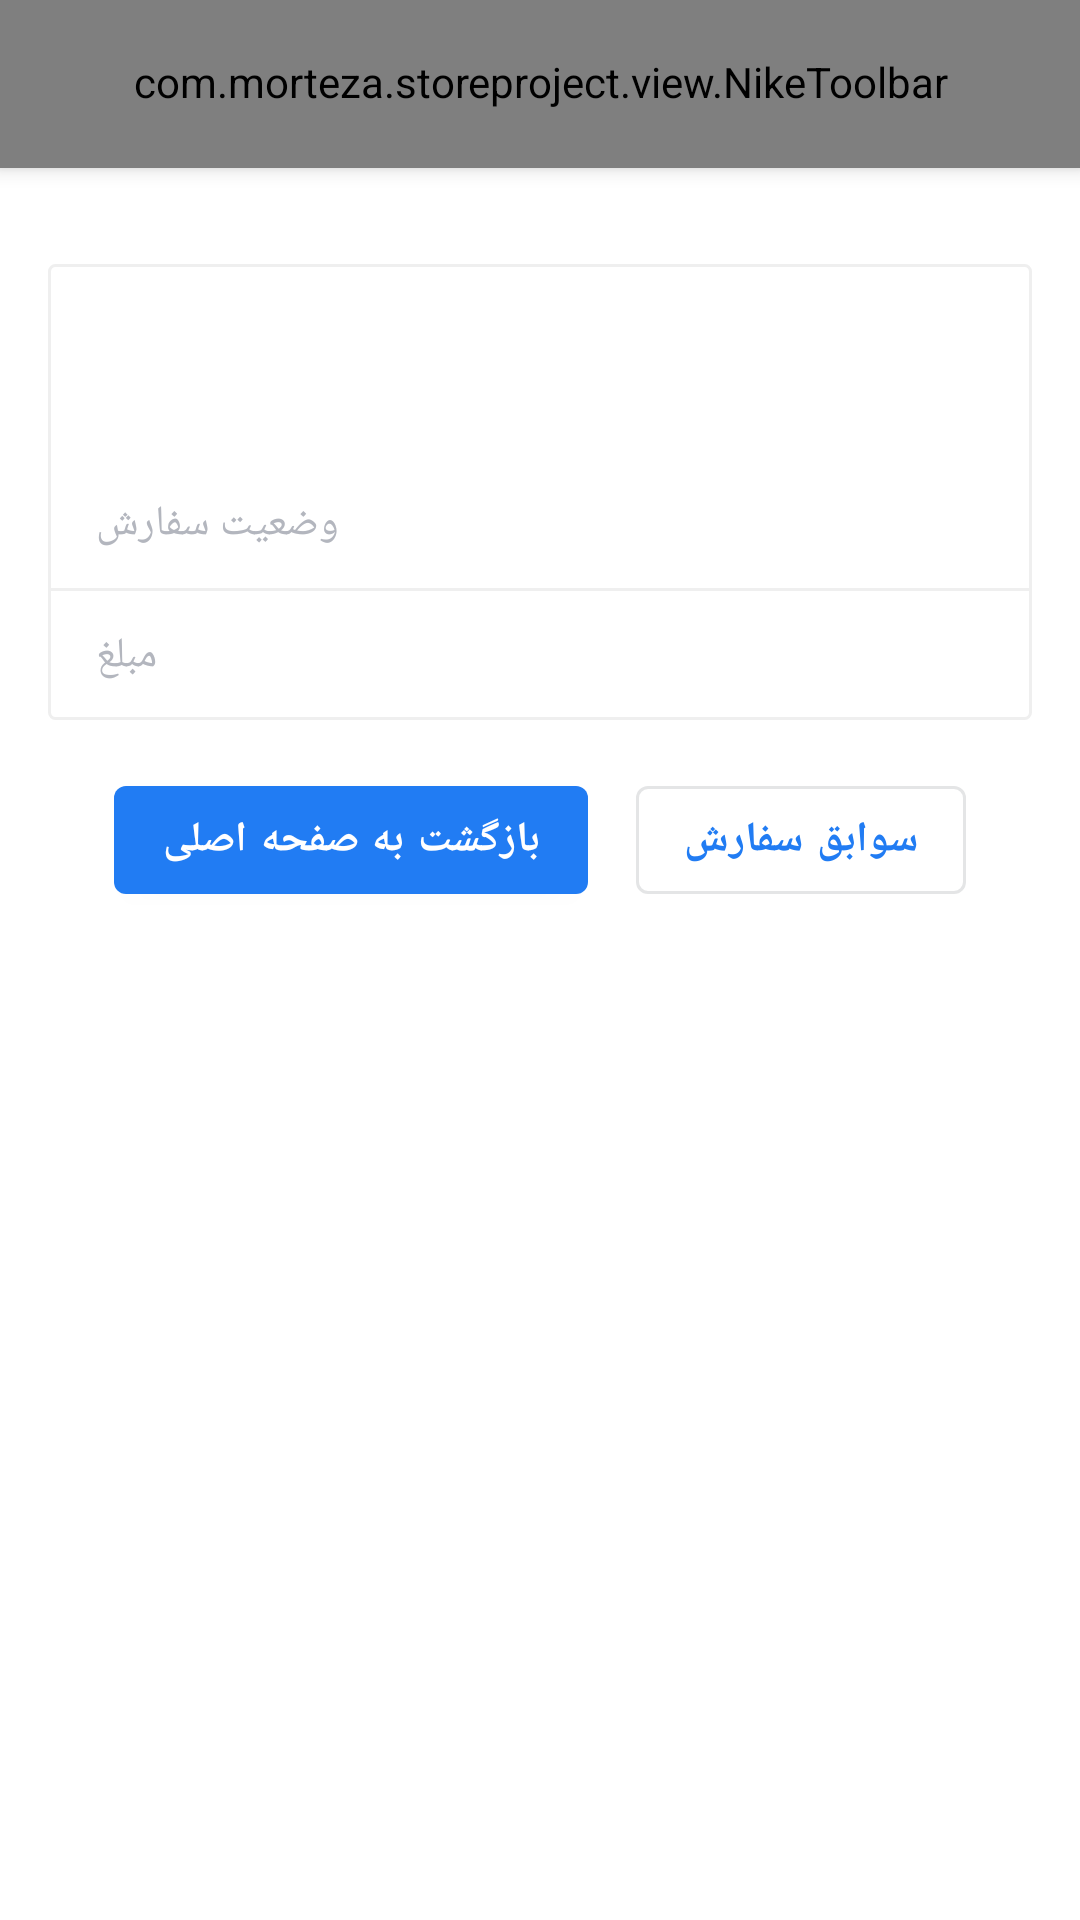

Produce the Android XML layout that renders to this screen, including the resource entries it uses.
<!-- AndroidManifest.xml: application theme Theme.StoreProject -->
<!-- res/layout/activity_check_out.xml -->
<?xml version="1.0" encoding="utf-8"?>
<androidx.coordinatorlayout.widget.CoordinatorLayout
    xmlns:android="http://schemas.android.com/apk/res/android"
    xmlns:app="http://schemas.android.com/apk/res-auto"
    xmlns:tools="http://schemas.android.com/tools"
    android:layout_width="match_parent"
    android:layout_height="match_parent"
    tools:context=".feature.checkout.CheckOutActivity">

    <com.google.android.material.appbar.AppBarLayout
        android:layout_width="match_parent"
        android:layout_height="wrap_content">

        <com.morteza.storeproject.view.NikeToolbar
            android:layout_width="match_parent"
            android:layout_height="56dp"
            app:toolbarTitle="@string/checkoutToolbarTitle" />
    </com.google.android.material.appbar.AppBarLayout>

    <LinearLayout
        android:layout_width="match_parent"
        android:layout_height="wrap_content"
        android:orientation="vertical"
        android:paddingTop="32dp"
        app:layout_behavior="com.google.android.material.appbar.AppBarLayout$ScrollingViewBehavior">

        <androidx.constraintlayout.widget.ConstraintLayout
            android:layout_width="match_parent"
            android:layout_height="wrap_content"
            android:layout_marginStart="16dp"
            android:layout_marginEnd="16dp"
            android:background="@drawable/background_comment">

            <TextView
                android:id="@+id/purchaseStatusTv"
                android:layout_width="wrap_content"
                android:layout_height="wrap_content"
                android:layout_marginTop="24dp"
                android:textAppearance="?textAppearanceHeadline5"
                android:textColor="?colorPrimary"
                android:textStyle="bold"
                app:layout_constraintEnd_toEndOf="parent"
                app:layout_constraintStart_toStartOf="parent"
                app:layout_constraintTop_toTopOf="parent"
                tools:text="پرداخت با موفقیت انجام شد" />

            <TextView
                android:id="@+id/textView4"
                android:layout_width="wrap_content"
                android:layout_height="wrap_content"
                android:layout_marginStart="16dp"
                android:layout_marginTop="32dp"
                android:text="@string/purchaseStatus"
                android:textAppearance="@style/TextAppearance.AppCompat.Body1"
                android:textColor="?android:textColorSecondary"
                app:layout_constraintStart_toStartOf="parent"
                app:layout_constraintTop_toBottomOf="@+id/purchaseStatusTv" />

            <TextView
                android:id="@+id/orderStatusTv"
                android:layout_width="wrap_content"
                android:layout_height="wrap_content"
                android:layout_marginEnd="16dp"
                android:textAppearance="?textAppearanceBody1"
                app:layout_constraintBottom_toBottomOf="@+id/textView4"
                app:layout_constraintEnd_toEndOf="parent"
                app:layout_constraintTop_toTopOf="@+id/textView4"
                tools:text="TextView" />

            <View
                android:id="@+id/view3"
                android:layout_width="0dp"
                android:layout_height="1dp"
                android:layout_marginTop="12dp"
                android:background="?dividerColor"
                app:layout_constraintEnd_toEndOf="parent"
                app:layout_constraintStart_toStartOf="parent"
                app:layout_constraintTop_toBottomOf="@+id/textView4" />

            <TextView
                android:id="@+id/textView7"
                android:layout_width="wrap_content"
                android:layout_height="wrap_content"
                android:layout_marginTop="12dp"
                android:layout_marginBottom="12dp"
                android:text="@string/price"
                android:textAppearance="@style/TextAppearance.AppCompat.Body1"
                android:textColor="?android:textColorSecondary"
                app:layout_constraintBottom_toBottomOf="parent"
                app:layout_constraintStart_toStartOf="@+id/textView4"
                app:layout_constraintTop_toBottomOf="@+id/view3" />

            <TextView
                android:id="@+id/orderPriceTv"
                android:layout_width="wrap_content"
                android:layout_height="wrap_content"
                android:textAppearance="@style/TextAppearance.AppCompat.Body1"
                app:layout_constraintBottom_toBottomOf="@+id/textView7"
                app:layout_constraintEnd_toEndOf="@+id/orderStatusTv"
                app:layout_constraintTop_toTopOf="@+id/textView7"
                tools:text="TextView" />
        </androidx.constraintlayout.widget.ConstraintLayout>

        <LinearLayout
            android:layout_width="wrap_content"
            android:layout_height="wrap_content"
            android:layout_gravity="center_horizontal"
            android:layout_marginTop="16dp">

            <com.google.android.material.button.MaterialButton
                android:id="@+id/returnHomeBtn"
                android:layout_width="wrap_content"
                android:layout_height="wrap_content"
                android:layout_marginEnd="8dp"
                android:text="@string/returnHome"
                android:textStyle="bold" />

            <com.google.android.material.button.MaterialButton
                android:id="@+id/orderHistoryBtn"
                style="@style/Widget.MaterialComponents.Button.OutlinedButton"
                android:layout_width="wrap_content"
                android:layout_height="wrap_content"
                android:layout_marginStart="8dp"
                android:text="@string/orderHistory"
                android:textStyle="bold" />
        </LinearLayout>
    </LinearLayout>
</androidx.coordinatorlayout.widget.CoordinatorLayout>
<!-- resources referenced by this layout -->
<resources>
  <!-- drawable background_comment (drawable) -->
  <?xml version="1.0" encoding="utf-8"?>
  <shape xmlns:android="http://schemas.android.com/apk/res/android"
         android:shape="rectangle">
      <corners android:radius="2dp" />
      <stroke
          android:width="1dp"
          android:color="?dividerColor" />
  </shape>
  <string name="checkoutToolbarTitle">رسید پرداخت</string>
  <string name="orderHistory">سوابق سفارش</string>
  <string name="price">مبلغ</string>
  <string name="purchaseStatus">وضعیت سفارش</string>
  <string name="returnHome">بازگشت به صفحه اصلی</string>
  <color name="blue">#FF217CF3</color>
  <color name="white">#FFFFFFFF</color>
  <color name="black">#FF262A35</color>
  <color name="gray">#FFEFEFEF</color>
  <style name="MyBottomNavigationView" parent="Widget.MaterialComponents.BottomNavigationView">
          <item name="itemIconTint">@color/bottom_nav_item_color</item>
          <item name="itemTextColor">@color/bottom_nav_item_color</item>
          <item name="itemRippleColor">@color/bottom_nav_ripple_color</item>
          <item name="itemTextAppearanceActive">@style/itemTextAppearanceActiveNav</item>
      </style>
  <color name="darkGray">#FFB3B6BE</color>
  <style name="TextAppearance.MyTheme.Headline1" parent="TextAppearance.MaterialComponents.Headline1">
          
          <item name="android:textColor">?colorPrimary</item>
      </style>
  <style name="TextAppearance.MyTheme.Headline2" parent="TextAppearance.MaterialComponents.Headline2">
          
      </style>
  <style name="TextAppearance.MyTheme.Headline3" parent="TextAppearance.MaterialComponents.Headline3">
          
      </style>
  <style name="TextAppearance.MyTheme.Headline4" parent="TextAppearance.MaterialComponents.Headline4">
          
      </style>
  <style name="TextAppearance.MyTheme.Headline5" parent="TextAppearance.MaterialComponents.Headline5">
          
          <item name="android:textSize">18sp</item>
          <item name="android:textColor">?colorOnBackground</item>
      </style>
  <style name="TextAppearance.MyTheme.Headline6" parent="TextAppearance.MaterialComponents.Headline6">
          
          <item name="fontFamily">@font/primary_bold</item>
          <item name="android:fontFamily">@font/primary_bold</item>
          <item name="android:textSize">16sp</item>
          <item name="android:textColor">@color/black</item>
  
      </style>
  <style name="TextAppearance.MyTheme.Subtitle1" parent="TextAppearance.MaterialComponents.Subtitle1">
          
      </style>
  <style name="TextAppearance.MyTheme.Subtitle2" parent="TextAppearance.MaterialComponents.Subtitle2">
          
      </style>
  <style name="TextAppearance.MyTheme.Body1" parent="TextAppearance.MaterialComponents.Body1">
          
          <item name="android:textSize">14sp</item>
          <item name="android:textColor">?colorOnSurface</item>
      </style>
  <style name="TextAppearance.MyTheme.Body2" parent="TextAppearance.MaterialComponents.Body2">
          
          <item name="android:textSize">12sp</item>
          <item name="android:textColor">?colorOnSurface</item>
      </style>
  <style name="TextAppearance.MyTheme.Button" parent="TextAppearance.MaterialComponents.Button">
          
      </style>
  <style name="TextAppearance.MyTheme.Caption" parent="TextAppearance.MaterialComponents.Caption">
          
      </style>
  <style name="TextAppearance.MyTheme.Overline" parent="TextAppearance.MaterialComponents.Overline">
          
      </style>
  <style name="itemTextAppearanceActiveNav" parent="TextAppearance.MyTheme.Caption">
          <item name="fontFamily">@font/primary_bold</item>
          <item name="android:fontFamily">@font/primary_bold</item>
      </style>
</resources>
